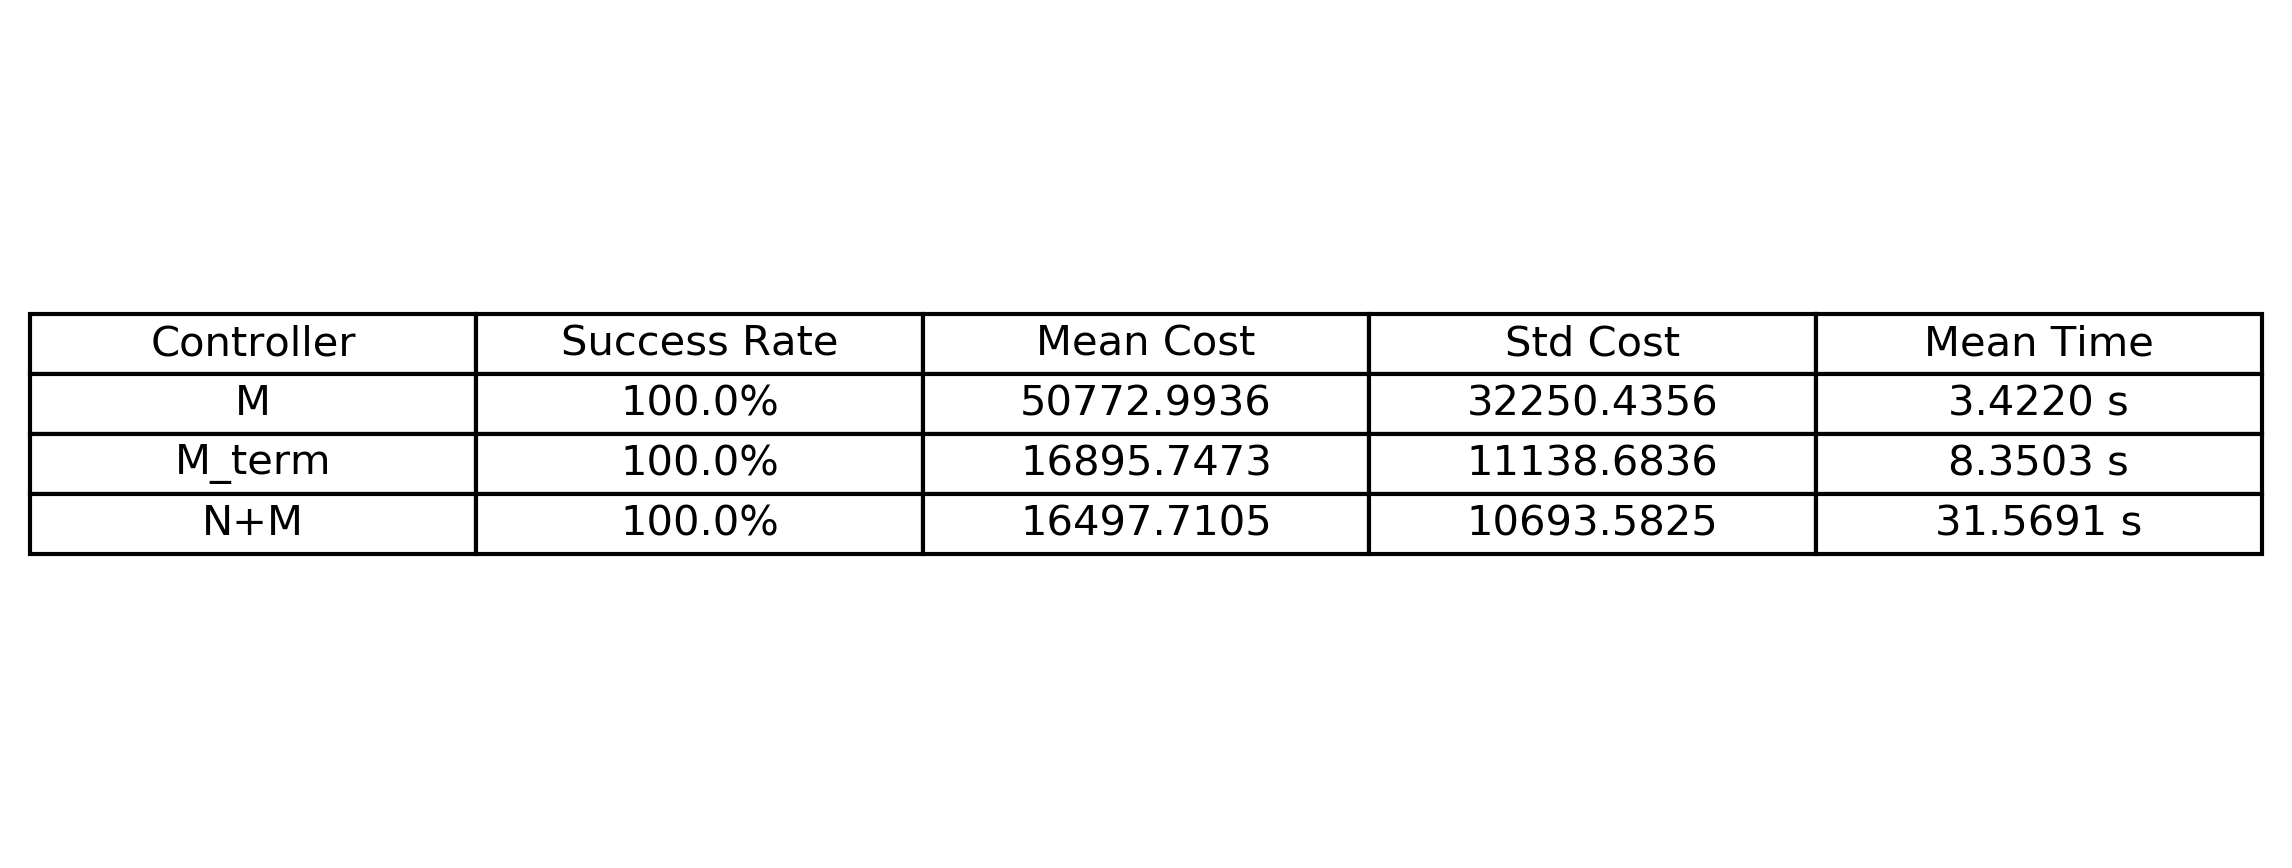

Data behind this chart, as committed beside it:
controller, success_rate, mean_cost, std_cost, mean_time
M, 100.0, 50773, 32250, 3.422
M_term, 100.0, 16896, 11139, 8.35
N+M, 100.0, 16498, 10694, 31.57
